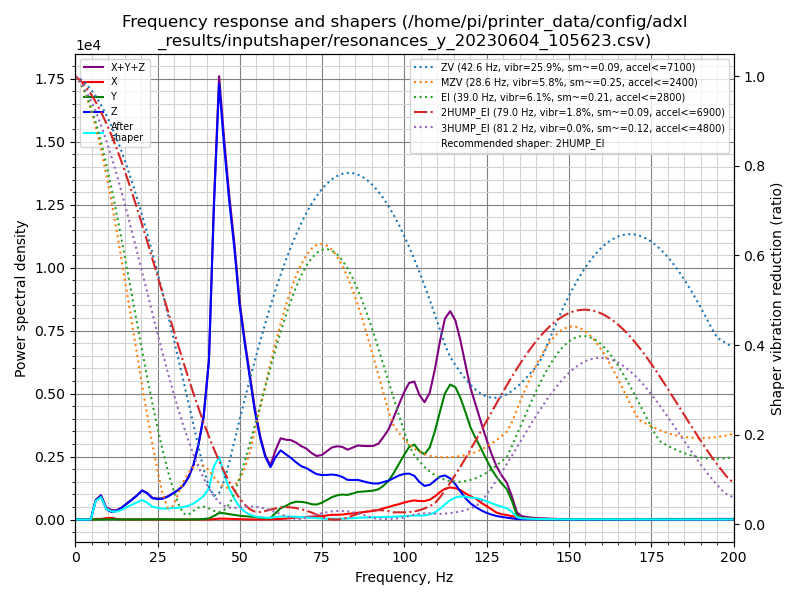

The file beside this chart, header and first rows:
freq, psd_x, psd_y, psd_z, psd_xyz
0.0, 3.210e+01, 7.750e+01, 3.739e+02, 4.835e+02
1.6, 4.723e+01, 5.999e+01, 2.373e+02, 3.445e+02
3.1, 5.302e+02, 2.287e+01, 1.160e+03, 1.714e+03
4.7, 5.305e+02, 2.405e+01, 3.119e+03, 3.673e+03
6.2, 1.523e+02, 2.312e+01, 4.754e+03, 4.930e+03
7.8, 1.900e+02, 2.989e+01, 7.413e+03, 7.633e+03
9.4, 5.367e+02, 7.885e+01, 3.974e+03, 4.590e+03
10.9, 7.422e+02, 1.292e+02, 3.344e+03, 4.215e+03
12.5, 3.025e+02, 8.597e+01, 4.255e+03, 4.644e+03
14.0, 8.994e+01, 4.598e+01, 6.472e+03, 6.608e+03
15.6, 9.499e+01, 4.868e+01, 9.836e+03, 9.979e+03
17.2, 1.068e+02, 5.068e+01, 1.360e+04, 1.376e+04
18.7, 1.058e+02, 7.168e+01, 1.779e+04, 1.797e+04
20.3, 1.287e+02, 1.130e+02, 2.344e+04, 2.368e+04
21.8, 1.746e+02, 1.770e+02, 2.297e+04, 2.332e+04
23.4, 2.170e+02, 2.674e+02, 1.992e+04, 2.041e+04
25.0, 1.745e+02, 3.283e+02, 2.039e+04, 2.090e+04
26.5, 1.376e+02, 3.438e+02, 2.197e+04, 2.245e+04
28.1, 9.697e+01, 2.452e+02, 2.566e+04, 2.601e+04
29.6, 6.310e+01, 1.497e+02, 3.059e+04, 3.080e+04
31.2, 6.709e+01, 1.156e+02, 3.638e+04, 3.656e+04
32.8, 8.093e+01, 1.193e+02, 4.454e+04, 4.474e+04
34.3, 1.102e+02, 1.583e+02, 5.686e+04, 5.713e+04
35.9, 1.578e+02, 2.350e+02, 7.765e+04, 7.805e+04
37.4, 1.700e+02, 4.176e+02, 1.109e+05, 1.114e+05
39.0, 2.033e+02, 8.037e+02, 1.596e+05, 1.606e+05
40.6, 2.634e+02, 1.826e+03, 2.558e+05, 2.579e+05
42.1, 6.796e+02, 5.888e+03, 5.215e+05, 5.281e+05
43.7, 1.517e+03, 1.135e+04, 7.583e+05, 7.712e+05
45.2, 1.581e+03, 1.142e+04, 6.732e+05, 6.862e+05
46.8, 1.342e+03, 9.996e+03, 5.913e+05, 6.026e+05
48.4, 9.306e+02, 8.778e+03, 5.179e+05, 5.276e+05
49.9, 6.427e+02, 7.638e+03, 4.262e+05, 4.345e+05
51.5, 3.858e+02, 6.753e+03, 3.602e+05, 3.673e+05
53.0, 2.431e+02, 6.246e+03, 3.000e+05, 3.065e+05
54.6, 2.347e+02, 5.524e+03, 2.331e+05, 2.388e+05
56.2, 3.028e+02, 4.392e+03, 1.812e+05, 1.859e+05
57.7, 4.488e+02, 3.185e+03, 1.443e+05, 1.479e+05
59.3, 7.490e+02, 3.668e+03, 1.235e+05, 1.279e+05
60.8, 1.061e+03, 1.546e+04, 1.504e+05, 1.669e+05
62.4, 1.493e+03, 2.844e+04, 1.718e+05, 2.017e+05
64.0, 2.412e+03, 3.475e+04, 1.659e+05, 2.031e+05
65.5, 3.683e+03, 4.267e+04, 1.607e+05, 2.070e+05
67.1, 5.112e+03, 4.749e+04, 1.526e+05, 2.052e+05
68.7, 6.275e+03, 4.827e+04, 1.456e+05, 2.002e+05
70.2, 7.316e+03, 4.719e+04, 1.436e+05, 1.981e+05
71.8, 8.374e+03, 4.374e+04, 1.377e+05, 1.898e+05
73.3, 8.857e+03, 4.379e+04, 1.325e+05, 1.851e+05
74.9, 9.856e+03, 5.008e+04, 1.325e+05, 1.924e+05
76.5, 1.268e+04, 5.988e+04, 1.358e+05, 2.084e+05
78.0, 1.454e+04, 6.958e+04, 1.396e+05, 2.237e+05
79.6, 1.499e+04, 7.668e+04, 1.402e+05, 2.319e+05
81.1, 1.609e+04, 8.071e+04, 1.375e+05, 2.343e+05
82.7, 1.843e+04, 8.090e+04, 1.304e+05, 2.297e+05
84.3, 2.108e+04, 8.741e+04, 1.325e+05, 2.410e+05
85.8, 2.312e+04, 9.417e+04, 1.353e+05, 2.526e+05
87.4, 2.537e+04, 9.716e+04, 1.332e+05, 2.557e+05
88.9, 2.823e+04, 1.005e+05, 1.308e+05, 2.595e+05
90.5, 3.091e+04, 1.041e+05, 1.298e+05, 2.649e+05
92.1, 3.528e+04, 1.107e+05, 1.318e+05, 2.778e+05
... 69 more rows
